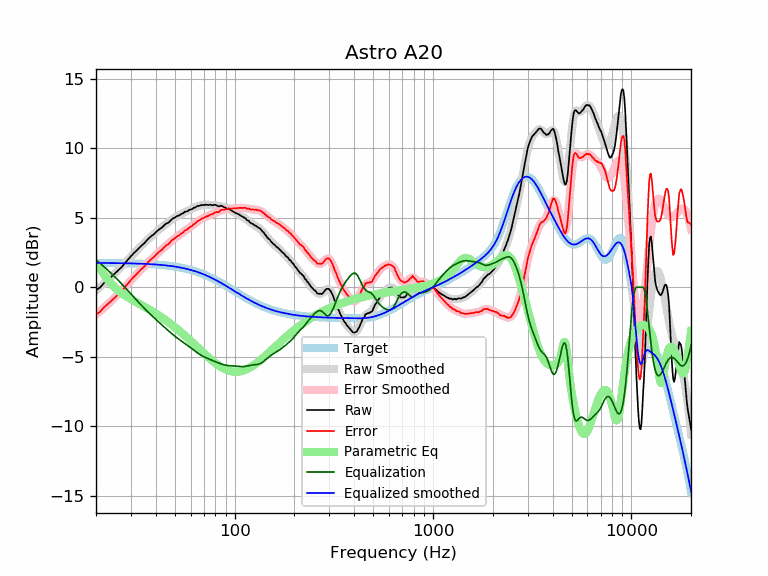

Source data for this figure (header and first rows):
frequency, raw, error, smoothed, error_smoothed, equalization, parametric_eq, equalized_raw, equalized_smoothed, target
20, -0.21, -1.96, -0.22, -1.96, 1.96, 1.63, 1.75, 1.74, 1.74
21, -0.01, -1.75, 0.03, -1.71, 1.71, 1.29, 1.70, 1.74, 1.74
22, 0.32, -1.42, 0.28, -1.46, 1.46, 0.88, 1.78, 1.74, 1.74
23, 0.54, -1.20, 0.52, -1.21, 1.21, 0.51, 1.75, 1.74, 1.74
24, 0.78, -0.96, 0.77, -0.97, 0.97, 0.20, 1.75, 1.74, 1.74
25, 1.01, -0.72, 1.01, -0.72, 0.72, -0.06, 1.73, 1.73, 1.73
26, 1.24, -0.49, 1.26, -0.47, 0.47, -0.26, 1.71, 1.73, 1.73
27, 1.46, -0.27, 1.50, -0.22, 0.22, -0.44, 1.68, 1.73, 1.73
28, 1.74, 0.02, 1.74, 0.02, -0.02, -0.59, 1.72, 1.72, 1.72
29, 1.99, 0.27, 1.98, 0.26, -0.26, -0.73, 1.73, 1.72, 1.72
30, 2.23, 0.52, 2.20, 0.49, -0.49, -0.85, 1.74, 1.71, 1.71
31, 2.45, 0.74, 2.42, 0.71, -0.71, -0.97, 1.74, 1.71, 1.71
32, 2.63, 0.93, 2.63, 0.93, -0.93, -1.08, 1.70, 1.70, 1.70
33, 2.83, 1.13, 2.83, 1.13, -1.13, -1.19, 1.70, 1.70, 1.70
34, 3.01, 1.32, 3.01, 1.32, -1.32, -1.29, 1.69, 1.69, 1.69
35, 3.16, 1.48, 3.19, 1.51, -1.51, -1.39, 1.65, 1.68, 1.68
36, 3.36, 1.69, 3.36, 1.68, -1.68, -1.49, 1.68, 1.67, 1.67
37, 3.53, 1.86, 3.51, 1.85, -1.85, -1.59, 1.68, 1.66, 1.66
38, 3.68, 2.02, 3.66, 2.01, -2.01, -1.69, 1.67, 1.65, 1.65
39, 3.79, 2.14, 3.81, 2.16, -2.16, -1.79, 1.63, 1.64, 1.64
40, 3.94, 2.30, 3.94, 2.31, -2.31, -1.89, 1.63, 1.63, 1.63
41, 4.09, 2.47, 4.07, 2.45, -2.45, -1.98, 1.64, 1.62, 1.62
42, 4.20, 2.59, 4.20, 2.59, -2.59, -2.08, 1.61, 1.61, 1.61
43, 4.29, 2.69, 4.32, 2.72, -2.72, -2.18, 1.57, 1.60, 1.60
44, 4.43, 2.85, 4.43, 2.85, -2.85, -2.28, 1.58, 1.58, 1.58
45, 4.57, 3.00, 4.54, 2.97, -2.97, -2.38, 1.60, 1.57, 1.57
46, 4.62, 3.07, 4.65, 3.09, -3.09, -2.48, 1.53, 1.55, 1.55
47, 4.72, 3.18, 4.75, 3.21, -3.21, -2.58, 1.51, 1.54, 1.54
48, 4.86, 3.34, 4.84, 3.32, -3.32, -2.68, 1.54, 1.52, 1.52
49, 4.96, 3.46, 4.93, 3.43, -3.43, -2.78, 1.53, 1.50, 1.50
50, 5.01, 3.53, 5.01, 3.53, -3.53, -2.88, 1.48, 1.48, 1.48
51, 5.11, 3.65, 5.09, 3.62, -3.62, -2.98, 1.49, 1.46, 1.46
52, 5.14, 3.70, 5.15, 3.71, -3.71, -3.08, 1.43, 1.44, 1.44
53, 5.20, 3.78, 5.22, 3.80, -3.80, -3.17, 1.40, 1.42, 1.42
54, 5.28, 3.88, 5.28, 3.88, -3.88, -3.27, 1.40, 1.40, 1.40
55, 5.32, 3.94, 5.34, 3.96, -3.96, -3.37, 1.36, 1.38, 1.38
56, 5.43, 4.08, 5.39, 4.04, -4.04, -3.47, 1.39, 1.35, 1.35
57, 5.44, 4.11, 5.44, 4.12, -4.12, -3.57, 1.32, 1.33, 1.33
58, 5.48, 4.18, 5.50, 4.20, -4.20, -3.67, 1.28, 1.30, 1.30
59, 5.56, 4.29, 5.55, 4.27, -4.27, -3.76, 1.28, 1.27, 1.27
60, 5.59, 4.34, 5.60, 4.35, -4.35, -3.86, 1.24, 1.24, 1.24
61, 5.62, 4.40, 5.65, 4.43, -4.43, -3.95, 1.19, 1.22, 1.22
62, 5.71, 4.52, 5.69, 4.51, -4.51, -4.05, 1.20, 1.19, 1.19
63, 5.73, 4.57, 5.74, 4.58, -4.58, -4.14, 1.14, 1.16, 1.16
64, 5.78, 4.66, 5.78, 4.66, -4.66, -4.23, 1.12, 1.12, 1.12
65, 5.85, 4.76, 5.82, 4.73, -4.73, -4.32, 1.12, 1.09, 1.09
66, 5.85, 4.79, 5.85, 4.79, -4.79, -4.41, 1.06, 1.06, 1.06
67, 5.87, 4.84, 5.88, 4.85, -4.85, -4.50, 1.02, 1.02, 1.02
68, 5.92, 4.93, 5.90, 4.91, -4.91, -4.59, 1.01, 0.99, 0.99
69, 5.91, 4.95, 5.91, 4.96, -4.96, -4.67, 0.95, 0.95, 0.95
70, 5.91, 4.99, 5.92, 5.00, -5.00, -4.75, 0.91, 0.92, 0.92
71, 5.94, 5.06, 5.93, 5.04, -5.04, -4.83, 0.89, 0.88, 0.88
72, 5.93, 5.08, 5.93, 5.08, -5.08, -4.91, 0.84, 0.84, 0.84
73, 5.92, 5.11, 5.93, 5.12, -5.12, -4.99, 0.80, 0.81, 0.81
74, 5.91, 5.14, 5.93, 5.16, -5.16, -5.07, 0.75, 0.77, 0.77
75, 5.94, 5.21, 5.93, 5.20, -5.20, -5.14, 0.74, 0.73, 0.73
76, 5.93, 5.24, 5.92, 5.23, -5.23, -5.21, 0.70, 0.69, 0.69
77, 5.90, 5.25, 5.92, 5.27, -5.27, -5.28, 0.63, 0.65, 0.65
78, 5.90, 5.29, 5.91, 5.30, -5.30, -5.34, 0.60, 0.61, 0.61
79, 5.93, 5.36, 5.90, 5.33, -5.33, -5.40, 0.60, 0.57, 0.57
... 553 more rows
